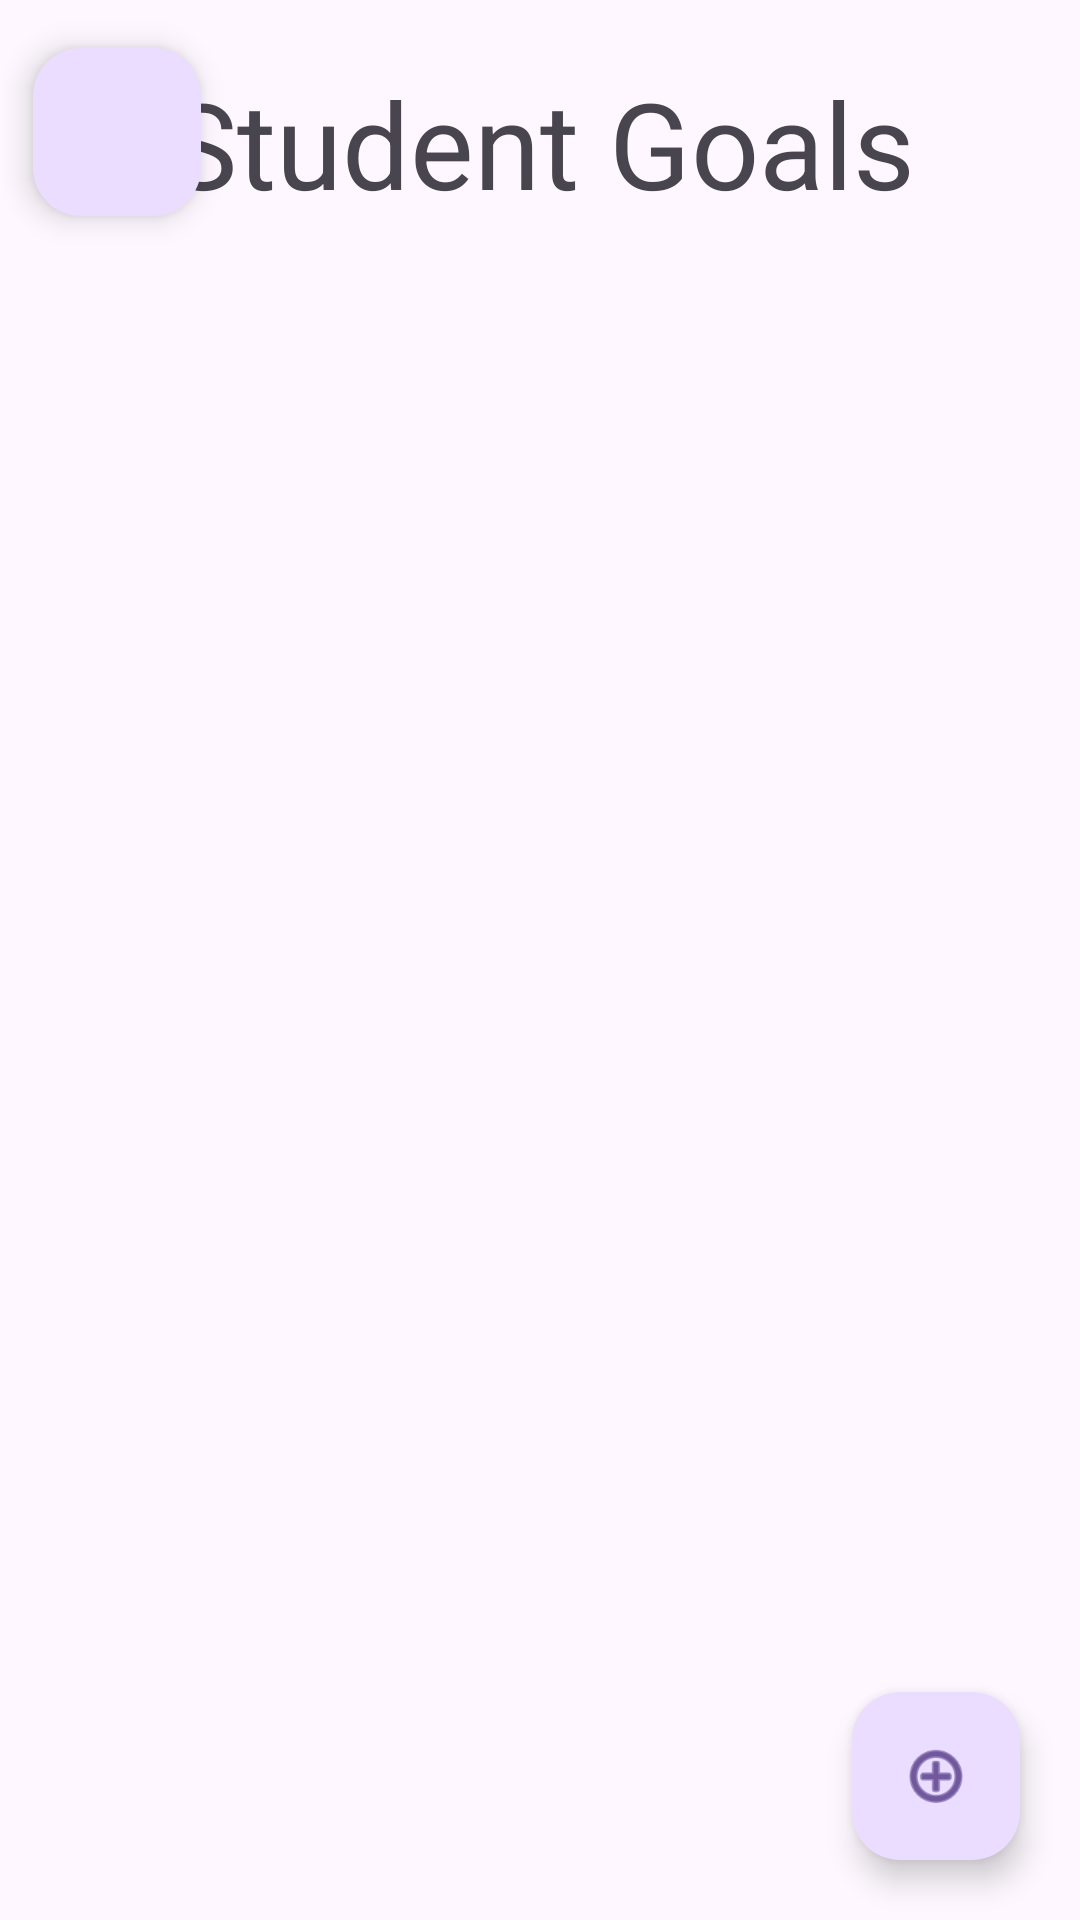

Android layout source for this screen:
<!-- AndroidManifest.xml: application theme Theme.StudentGoalsIce -->
<!-- res/layout/activity_main.xml -->
<?xml version="1.0" encoding="utf-8"?>
<androidx.constraintlayout.widget.ConstraintLayout xmlns:android="http://schemas.android.com/apk/res/android"
    xmlns:app="http://schemas.android.com/apk/res-auto"
    xmlns:tools="http://schemas.android.com/tools"
    android:id="@+id/main"
    android:layout_width="match_parent"
    android:layout_height="match_parent"
    tools:context=".MainActivity">

    <RelativeLayout
        android:layout_height="match_parent"
        android:layout_width="match_parent"
        android:layout_marginStart="1dp"
        android:layout_marginTop="1dp"
        android:layout_marginEnd="1dp"
        android:layout_marginBottom="1dp"
        app:layout_constraintBottom_toBottomOf="parent"
        app:layout_constraintEnd_toEndOf="parent"
        app:layout_constraintStart_toStartOf="parent"
        app:layout_constraintTop_toTopOf="parent">

        <TextView
            android:id="@+id/textView"
            android:layout_width="match_parent"
            android:textSize="40sp"
            android:textAlignment="center"
            android:layout_marginTop="20dp"
            android:layout_height="wrap_content"
            android:text="Student Goals" />

        <androidx.recyclerview.widget.RecyclerView
            android:id="@+id/rcGoals"
            android:layout_width="match_parent"
            android:layout_height="500dp"
            android:layout_marginTop="110dp"/>

        <com.google.android.material.floatingactionbutton.FloatingActionButton
            android:id="@+id/btnSettings"
            android:layout_width="wrap_content"
            android:layout_height="wrap_content"
            android:layout_marginTop="15dp"
            android:layout_marginStart="10dp"
            android:clickable="true"
            app:srcCompat="@drawable/baseline_settings_24" />

    </RelativeLayout>

    <com.google.android.material.floatingactionbutton.FloatingActionButton
        android:id="@+id/btnAddGoal"
        android:layout_width="wrap_content"
        android:layout_height="wrap_content"
        android:clickable="true"
        android:layout_marginRight="20dp"
        android:layout_marginBottom="20dp"
        app:layout_constraintBottom_toBottomOf="parent"
        app:layout_constraintEnd_toEndOf="parent"
        app:srcCompat="@android:drawable/ic_menu_add" />
</androidx.constraintlayout.widget.ConstraintLayout>
<!-- resources referenced by this layout -->
<resources>
  <style name="Theme.StudentGoalsIce" parent="Base.Theme.StudentGoalsIce" />
  <style name="Base.Theme.StudentGoalsIce" parent="Theme.Material3.DayNight.NoActionBar">
          
          
      </style>
</resources>
